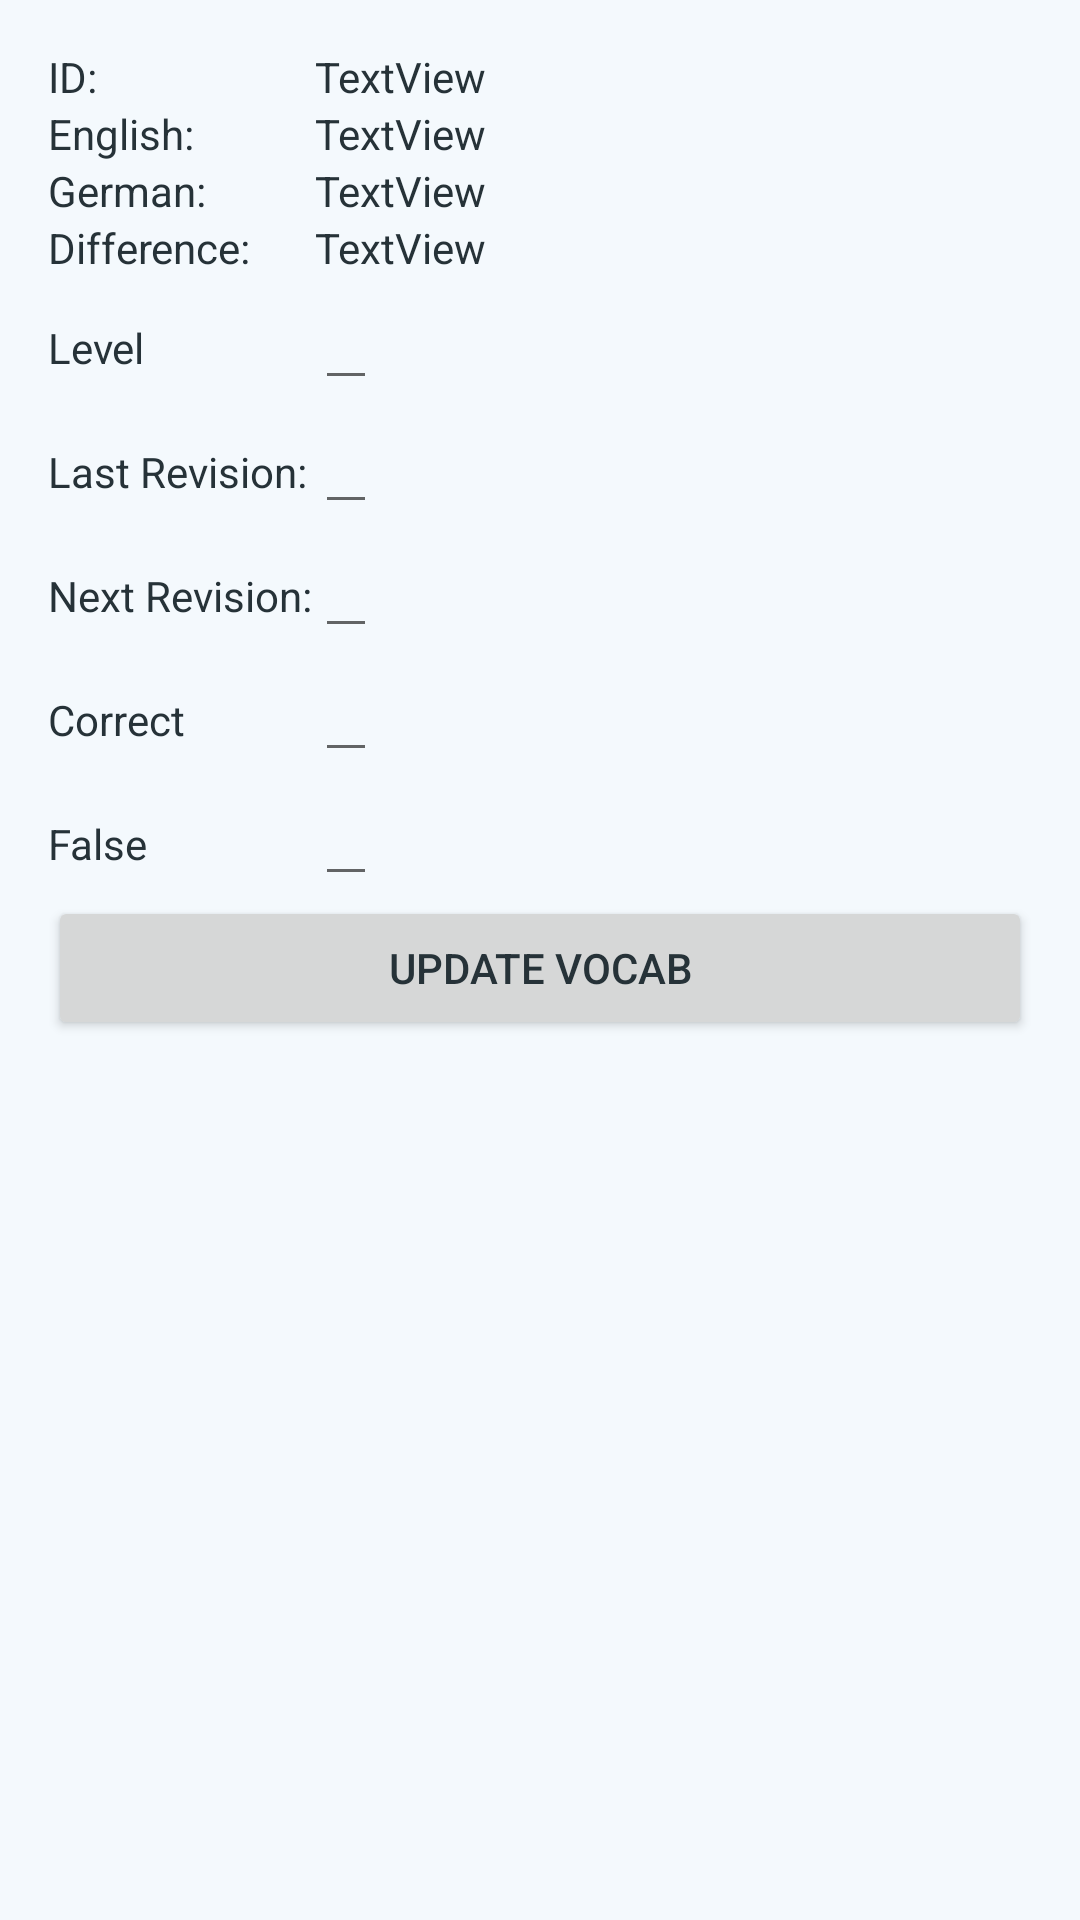

The Android layout XML behind this screen, and the referenced resources:
<!-- AndroidManifest.xml: application theme AppTheme -->
<!-- res/layout/activity_srstester.xml -->
<?xml version="1.0" encoding="utf-8"?>
<GridLayout xmlns:android="http://schemas.android.com/apk/res/android"
    xmlns:tools="http://schemas.android.com/tools"
    android:id="@+id/activity_srstester"
    android:layout_width="match_parent"
    android:layout_height="wrap_content"
    android:paddingBottom="@dimen/activity_vertical_margin"
    android:paddingLeft="@dimen/activity_horizontal_margin"
    android:paddingRight="@dimen/activity_horizontal_margin"
    android:paddingTop="@dimen/activity_vertical_margin"
    android:columnCount="2"
    tools:context="com.example.puppetmaster.vokabeltrainer.Activities.SRSTesterActivity">

    <TextView
        android:text="ID:"
        android:layout_width="wrap_content"
        android:layout_height="wrap_content"
        android:layout_columnSpan="1"
        android:id="@+id/textView" />

    <TextView
        android:text="TextView"
        android:layout_columnSpan="1"
        android:layout_width="wrap_content"
        android:layout_height="wrap_content"
        android:id="@+id/tv_id"
        tools:text="1" />

    <TextView
        android:text="English:"
        android:layout_width="wrap_content"
        android:layout_height="wrap_content"
        android:layout_columnSpan="1"
        android:id="@+id/textView2" />

    <TextView
        android:text="TextView"
        android:layout_width="wrap_content"
        android:layout_height="wrap_content"
        android:id="@+id/tv_english"
        android:layout_columnSpan="1"
        tools:text="welcome" />

    <TextView
        android:text="German:"
        android:layout_width="wrap_content"
        android:layout_height="wrap_content"
        android:layout_columnSpan="1"
        android:id="@+id/textView3" />

    <TextView
        android:text="TextView"
        android:layout_width="wrap_content"
        android:layout_height="wrap_content"
        android:id="@+id/tv_german"
        tools:text="Willkommen" />

    <TextView
        android:text="Difference: "
        android:layout_width="89dp"
        android:layout_height="wrap_content"
        android:id="@+id/textView4" />

    <TextView
        android:text="TextView"
        android:layout_width="wrap_content"
        android:layout_height="wrap_content"
        android:id="@+id/tv_revision"
        tools:text="4500" />

    <TextView
        android:text="Level"
        android:layout_width="wrap_content"
        android:layout_height="wrap_content"
        android:id="@+id/textView5" />

    <EditText
        android:layout_width="wrap_content"
        android:layout_height="wrap_content"
        android:id="@+id/et_level"
        tools:text="4"
        android:inputType="number" />

    <TextView
        android:text="Last Revision:"
        android:layout_width="wrap_content"
        android:layout_height="wrap_content"
        android:id="@+id/textView6" />

    <EditText
        android:layout_width="wrap_content"
        android:layout_height="wrap_content"
        android:id="@+id/et_last_revision"
        tools:text="2000-01-01T00:00"
        android:inputType="date" />

    <TextView
        android:text="Next Revision:"
        android:layout_width="wrap_content"
        android:layout_height="wrap_content"
        android:id="@+id/textView5" />

    <EditText
        android:layout_width="wrap_content"
        android:layout_height="wrap_content"
        android:id="@+id/et_next_revision"
        tools:text="2000-01-01T00:00"
        android:inputType="number" />

    <TextView
        android:text="Correct"
        android:layout_width="wrap_content"
        android:layout_height="wrap_content"
        android:id="@+id/textView5" />

    <EditText
        android:layout_width="wrap_content"
        android:layout_height="wrap_content"
        android:id="@+id/et_correct"
        tools:text="4000"
        android:inputType="number" />

    <TextView
        android:text="False"
        android:layout_width="wrap_content"
        android:layout_height="wrap_content"
        android:id="@+id/textView5" />

    <EditText
        android:layout_width="wrap_content"
        android:layout_height="wrap_content"
        android:id="@+id/et_false"
        tools:text="0"
        android:inputType="number" />

    <Button
        android:text="Update Vocab"
        android:layout_width="match_parent"
        android:layout_height="wrap_content"
        android:id="@+id/btn_update_vocab"
        android:layout_columnSpan="2"/>

</GridLayout>
<!-- resources referenced by this layout -->
<resources>
  <dimen name="activity_horizontal_margin">16dp</dimen>
  <dimen name="activity_vertical_margin">16dp</dimen>
  <style name="AppTheme" parent="Theme.AppCompat.Light">
          
          <item name="colorPrimary">@color/colorPrimary</item>
          <item name="colorPrimaryDark">@color/colorAccent3Dark</item>
          <item name="colorAccent">@color/colorAccent</item>
          <item name="android:windowBackground">@color/bg</item>
          <item name="android:textColor">@color/colorAccent3Dark</item>
          <item name="android:navigationBarColor">@color/colorAccent3Dark</item>
          <item name="actionMenuTextColor">@color/colorAccent3Dark</item>
      </style>
  <color name="colorPrimary">#fff</color>
  <color name="colorAccent3Dark">@color/md_blue_grey_900</color>
  <color name="colorAccent">@color/md_light_green_500</color>
  <color name="bg">#F4F9FD</color>
  <color name="md_blue_grey_900">#263238</color>
  <color name="md_light_green_500">#8BC34A</color>
</resources>
